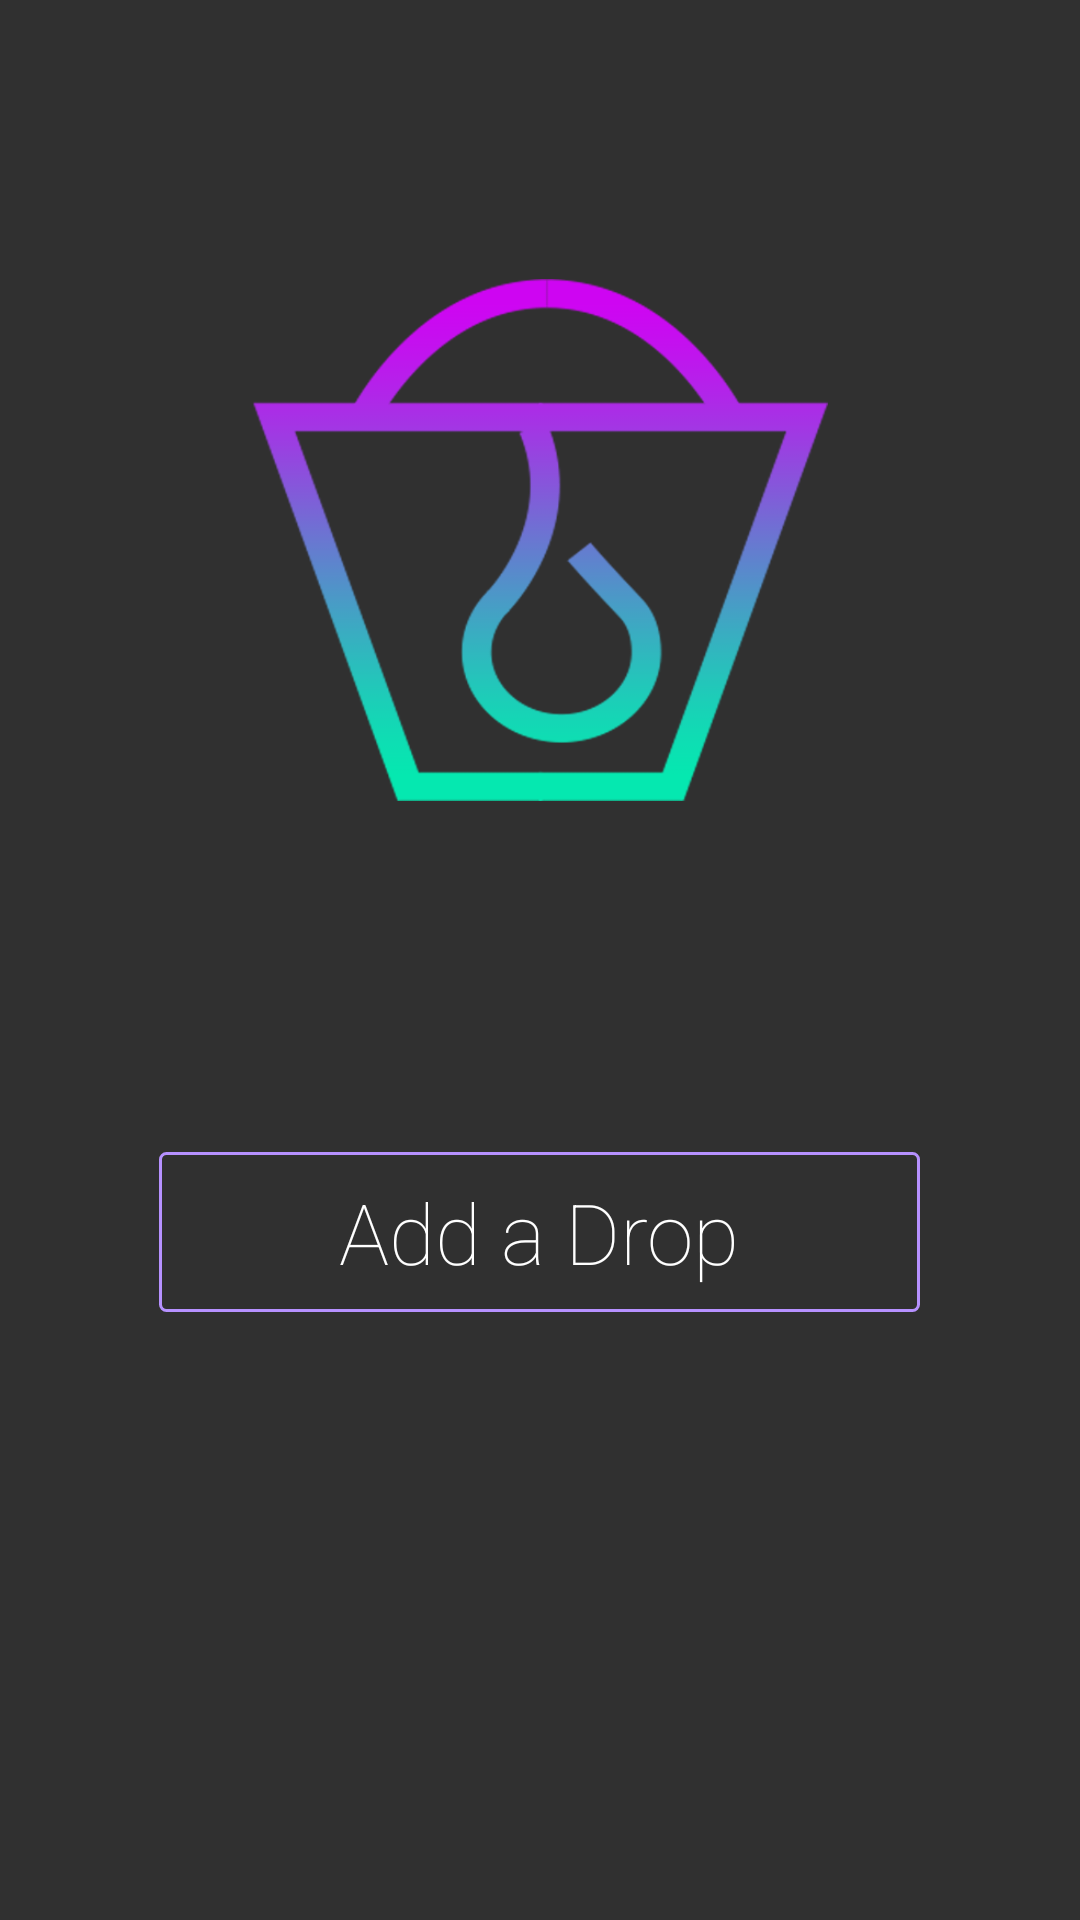

Here is an Android app screen rendered from its layout file. Give the layout XML and the strings, colors and styles it references.
<!-- AndroidManifest.xml: application theme AppTheme -->
<!-- res/layout/empty_drops.xml -->
<?xml version="1.0" encoding="utf-8"?>
<ScrollView xmlns:android="http://schemas.android.com/apk/res/android"
    android:layout_width="match_parent"
    android:layout_height="match_parent">

    <RelativeLayout
        android:layout_width="match_parent"
        android:layout_height="match_parent">

        <ImageView
            android:id="@+id/ivLogo"
            android:layout_width="@dimen/iv_logo_size"
            android:layout_height="@dimen/iv_logo_size"
            android:layout_centerHorizontal="true"
            android:layout_margin="@dimen/iv_logo_margin"
            android:src="@drawable/logo_large" />

        <Button
            android:id="@+id/btnAdd"
            android:layout_width="wrap_content"
            android:layout_height="wrap_content"
            android:layout_below="@+id/ivLogo"
            android:layout_centerHorizontal="true"
            android:layout_margin="@dimen/btn_add_margin"
            android:background="@drawable/bg_btn_add"
            android:fontFamily="sans-serif-thin"
            android:paddingBottom="@dimen/btn_add_vertical_padding"
            android:paddingLeft="@dimen/btn_add_horizontal_padding"
            android:paddingRight="@dimen/btn_add_horizontal_padding"
            android:paddingTop="@dimen/btn_add_vertical_padding"
            android:text="@string/str_add_drop"
            android:textAllCaps="false"
            android:textColor="@color/btn_add_color"
            android:textSize="@dimen/btn_add_font_size" />

    </RelativeLayout>
</ScrollView>
<!-- resources referenced by this layout -->
<resources>
  <dimen name="btn_add_font_size">28sp</dimen>
  <dimen name="btn_add_horizontal_padding">60dp</dimen>
  <dimen name="btn_add_margin">24dp</dimen>
  <dimen name="btn_add_vertical_padding">8dp</dimen>
  <dimen name="iv_logo_margin">84dp</dimen>
  <dimen name="iv_logo_size">192dp</dimen>
  <!-- drawable bg_btn_add (drawable) -->
  <?xml version="1.0" encoding="utf-8"?>
  <selector xmlns:android="http://schemas.android.com/apk/res/android">
      <item android:state_pressed="true">
          <shape>
              <solid android:color="@color/green" />
              <corners android:radius="@dimen/btn_add_corner_radius"/>
          </shape>
      </item>
      <item>
          <shape>
              <stroke android:width="@dimen/btn_add_stroke_width" android:color="@color/purple"/>
              <solid android:color="@android:color/transparent" />
              <corners android:radius="@dimen/btn_add_corner_radius"/>
          </shape>
      </item>
  </selector>
  <!-- drawable logo_large: png bitmap (drawable, 34329 bytes) -->
  <string name="str_add_drop">Add a Drop</string>
  <style name="AppTheme" parent="Theme.AppCompat.NoActionBar">
          
      </style>
  <color name="green">#05ffca</color>
  <dimen name="btn_add_corner_radius">2dp</dimen>
  <dimen name="btn_add_stroke_width">1dp</dimen>
  <color name="purple">#B691FF</color>
</resources>
